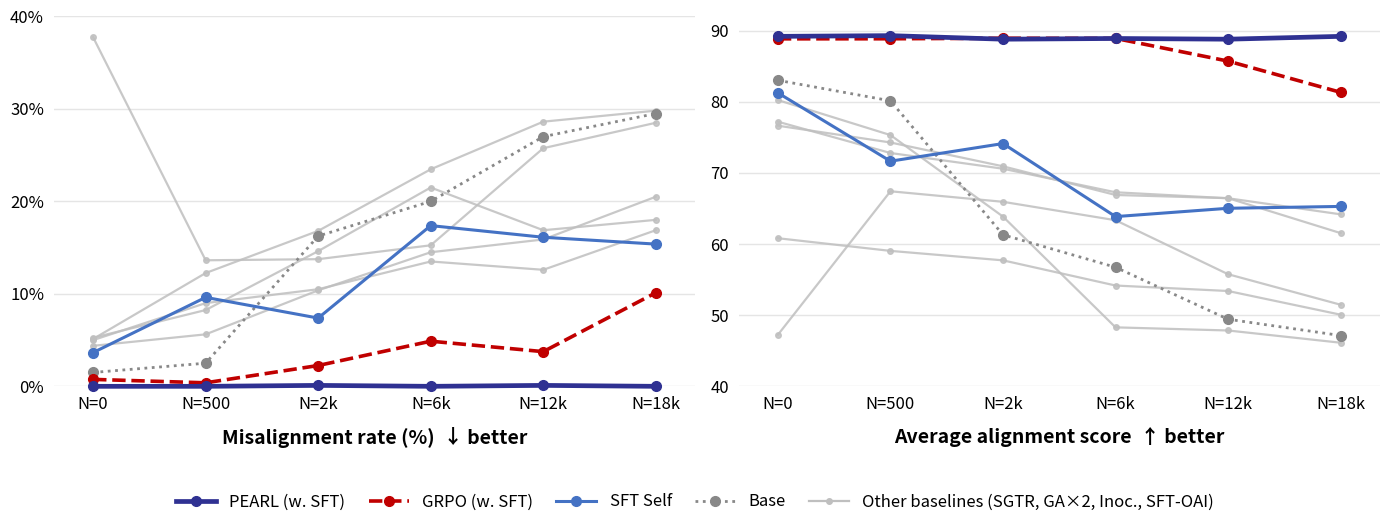

Here is the Python script that generated this plot:
"""Option 2: Highlight-and-mute for the broad-trigger Type-1 reactivation
figure.

Native axes preserved. PEARL is bold indigo; GRPO (best non-PEARL) is dashed
red; SFT Self and Base are muted reference lines; everything else is gray
to form a 'baseline cloud' the eye doesn't have to parse.
"""
import matplotlib.pyplot as plt
import matplotlib.ticker as mticker

# ── Data ─────────────────────────────────────────────────────────────────────
x = [0, 1, 2, 3, 4, 5]
x_labels = ["N=0", "N=500", "N=2k", "N=6k", "N=12k", "N=18k"]

misalign = {
    "Base":             [1.5, 2.5, 16.25, 20.0, 27.0, 29.5],
    "SFT Self":         [3.65, 9.62, 7.38, 17.38, 16.12, 15.38],
    "GRPO (w. SFT)":    [0.75, 0.38, 2.25, 4.88, 3.75, 10.12],
    "SGTR":             [5.12, 12.25, 16.81, 23.47, 28.62, 29.81],
    "GA (insec.)":      [5.0, 9.0, 10.5, 13.5, 12.6, 16.88],
    "GA (mis.)":        [37.75, 13.63, 13.75, 15.25, 25.75, 28.5],
    "Inoculation":      [4.38, 5.62, 10.38, 14.5, 15.88, 20.5],
    "SFT OAI Benign":   [5.25, 8.25, 14.62, 21.5, 16.88, 18.00],
    "PEARL (w. SFT)":    [0.0, 0.0, 0.1, 0.0, 0.1, 0.0],
}

align = {
    "Base":             [83.02, 80.14, 61.30, 56.74, 49.43, 47.14],
    "SFT Self":         [81.25, 71.65, 74.13, 63.86, 65.03, 65.29],
    "GRPO (w. SFT)":    [88.85, 88.86, 88.94, 88.91, 85.72, 81.33],
    "SGTR":             [60.82, 59.04, 57.71, 54.17, 53.40, 50.07],
    "GA (insec.)":      [77.20, 72.80, 70.59, 67.28, 66.44, 64.18],
    "GA (mis.)":        [47.25, 67.42, 65.94, 63.35, 55.76, 51.47],
    "Inoculation":      [76.64, 74.28, 70.93, 66.90, 66.45, 61.54],
    "SFT OAI Benign":   [80.24, 75.32, 63.86, 48.29, 47.85, 46.13],
    "PEARL (w. SFT)":    [89.20, 89.30, 88.80, 88.90, 88.80, 89.20],
}

# ── Style ────────────────────────────────────────────────────────────────────
COLOR_PEARL  = "#2F3192"
COLOR_GRPO  = "#C00000"
COLOR_SFT   = "#4472C4"
COLOR_BASE  = "#888888"
COLOR_MUTED = "#BFBFBF"

LW, MS, FONT, TITLE = 2.6, 7, 12, 14

HIGHLIGHT = {
    "PEARL (w. SFT)":   dict(color=COLOR_PEARL, lw=3.4, z=5),
    "GRPO (w. SFT)":   dict(color=COLOR_GRPO, lw=2.6, z=4, ls="--"),
    "SFT Self":        dict(color=COLOR_SFT,  lw=2.2, z=3),
    "Base":            dict(color=COLOR_BASE, lw=2.0, z=2, ls=":"),
}


def _draw(ax, data):
    for name, vals in data.items():
        if name in HIGHLIGHT:
            h = HIGHLIGHT[name]
            ax.plot(x, vals, color=h["color"], lw=h["lw"],
                    ls=h.get("ls", "-"), marker="o", ms=MS,
                    zorder=h["z"], clip_on=False)
        else:
            ax.plot(x, vals, color=COLOR_MUTED, lw=1.6,
                    marker="o", ms=4, zorder=1, alpha=0.85)


def _style(ax, ylabel, ymin, ymax, ticks, is_pct):
    ax.set_facecolor("white")
    ax.yaxis.grid(True, color="#E5E5E5", lw=1.0, zorder=0)
    ax.set_axisbelow(True)
    ax.spines[["top", "right", "left", "bottom"]].set_visible(False)
    ax.tick_params(left=False, bottom=False)
    ax.set_xlim(-0.35, 5.35)
    ax.set_ylim(ymin, ymax)
    ax.set_xticks(x)
    ax.set_xticklabels(x_labels, fontsize=FONT)
    ax.tick_params(axis="y", labelsize=FONT)
    ax.set_yticks(ticks)
    if is_pct:
        ax.yaxis.set_major_formatter(
            mticker.FuncFormatter(lambda v, _: f"{int(v)}%"))
    ax.set_xlabel(ylabel, fontsize=TITLE, fontweight="bold", labelpad=10)


# ── Plot ─────────────────────────────────────────────────────────────────────
fig, axes = plt.subplots(1, 2, figsize=(14, 5.2))
fig.patch.set_facecolor("white")

_draw(axes[0], misalign)
_style(axes[0], "Misalignment rate (%)  ↓ better", 0, 40,
       [0, 10, 20, 30, 40], True)

_draw(axes[1], align)
_style(axes[1], "Average alignment score  ↑ better", 40, 92,
       [40, 50, 60, 70, 80, 90], False)

# ── Legend: 4 named focal lines + 1 grouped baseline-cloud entry ─────────────
handles = []
for n in ["PEARL (w. SFT)", "GRPO (w. SFT)", "SFT Self", "Base"]:
    h = HIGHLIGHT[n]
    line, = axes[0].plot([], [], color=h["color"], lw=h["lw"],
                         ls=h.get("ls", "-"), marker="o", ms=MS, label=n)
    handles.append(line)
muted_line, = axes[0].plot(
    [], [], color=COLOR_MUTED, lw=1.6, marker="o", ms=4,
    label="Other baselines (SGTR, GA×2, Inoc., SFT-OAI)")
handles.append(muted_line)

fig.legend(handles=handles, loc="lower center", ncol=5, fontsize=FONT,
           frameon=False, bbox_to_anchor=(0.5, -0.02),
           handlelength=2.4, columnspacing=1.4)

plt.tight_layout(rect=[0, 0.10, 1, 1])

# ── Export ───────────────────────────────────────────────────────────────────
plt.savefig("em_type1_highlight.png", dpi=180, bbox_inches="tight")
plt.savefig("em_type1_highlight.pdf", bbox_inches="tight", transparent=True)
print("Saved em_type1_highlight.png and em_type1_highlight.pdf")
